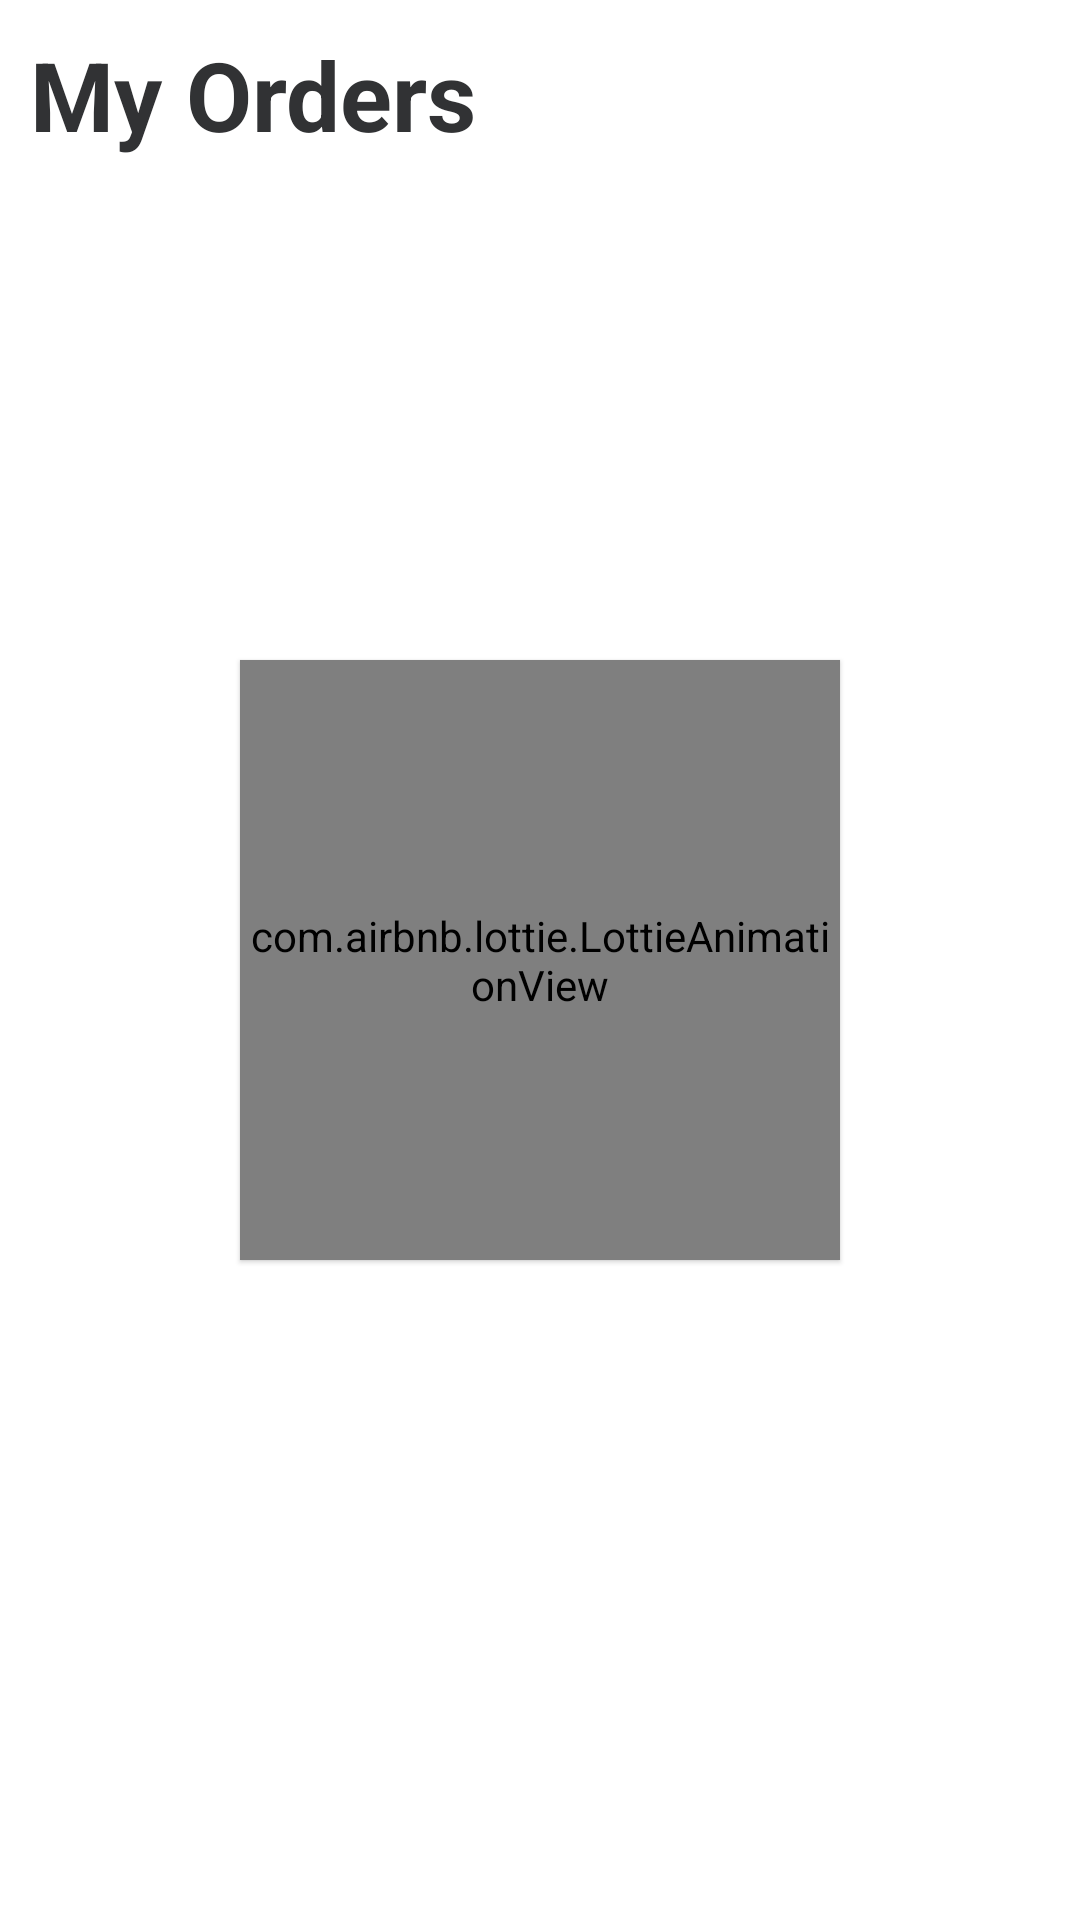

Android layout source for this screen:
<!-- AndroidManifest.xml: application theme Theme.BigSlice -->
<!-- res/layout/fragment_orders.xml -->
<?xml version="1.0" encoding="utf-8"?>
<RelativeLayout
    xmlns:app="http://schemas.android.com/apk/res-auto"
    xmlns:android="http://schemas.android.com/apk/res/android"
    xmlns:tools="http://schemas.android.com/tools"
    android:layout_width="match_parent"
    android:layout_height="match_parent"
    tools:context="com.project.bigslice.main.HomeFragment">


    <ScrollView
        android:layout_width="match_parent"
        android:layout_height="match_parent">

        <LinearLayout
            android:layout_width="match_parent"
            android:layout_height="wrap_content"
            android:orientation="vertical">
            <RelativeLayout
                android:layout_width="match_parent"
                android:layout_height="match_parent">
                <TextView
                    android:id="@+id/productFrg_TV_title"
                    android:layout_alignParentStart="true"
                    android:layout_width="wrap_content"
                    android:layout_height="wrap_content"
                    android:layout_marginStart="10dp"
                    android:layout_marginTop="10dp"
                    android:text="My Orders"
                    android:textColor="@color/text"
                    android:textSize="32sp"
                    android:textStyle="bold" />

                <androidx.recyclerview.widget.RecyclerView
                    android:id="@+id/productFrg_RV_products"
                    android:layout_below="@+id/productFrg_TV_title"
                    android:layout_width="match_parent"
                    android:layout_height="match_parent"
                    android:layout_marginTop="20dp" />
            </RelativeLayout>
        </LinearLayout>
    </ScrollView>

    <com.airbnb.lottie.LottieAnimationView
        android:id="@+id/productFrg_Lottie_loading"
        android:layout_width="200dp"
        android:layout_height="200dp"
        android:layout_centerInParent="true"
        android:scaleType="fitCenter"
        android:translationZ="1dp"
        app:lottie_autoPlay="true"
        app:lottie_loop="true"
        app:lottie_rawRes="@raw/delivering"
        app:lottie_speed="0.4" />

</RelativeLayout>
<!-- resources referenced by this layout -->
<resources>
  <color name="text">#313234</color>
  <style name="Theme.BigSlice" parent="Theme.MaterialComponents.DayNight.DarkActionBar">
          
          <item name="colorPrimary">@color/primary</item>
          <item name="colorPrimaryVariant">@color/primary</item>
          <item name="colorOnPrimary">@color/white</item>
          
          <item name="colorSecondary">@color/primary</item>
          <item name="colorSecondaryVariant">@color/primary</item>
          <item name="colorOnSecondary">@color/black</item>
          
          <item name="android:statusBarColor" tools:targetApi="l">?attr/colorPrimaryVariant</item>
          
      </style>
  <color name="primary">#F5CA48</color>
  <color name="white">#FFFFFFFF</color>
  <color name="black">#FF000000</color>
</resources>
